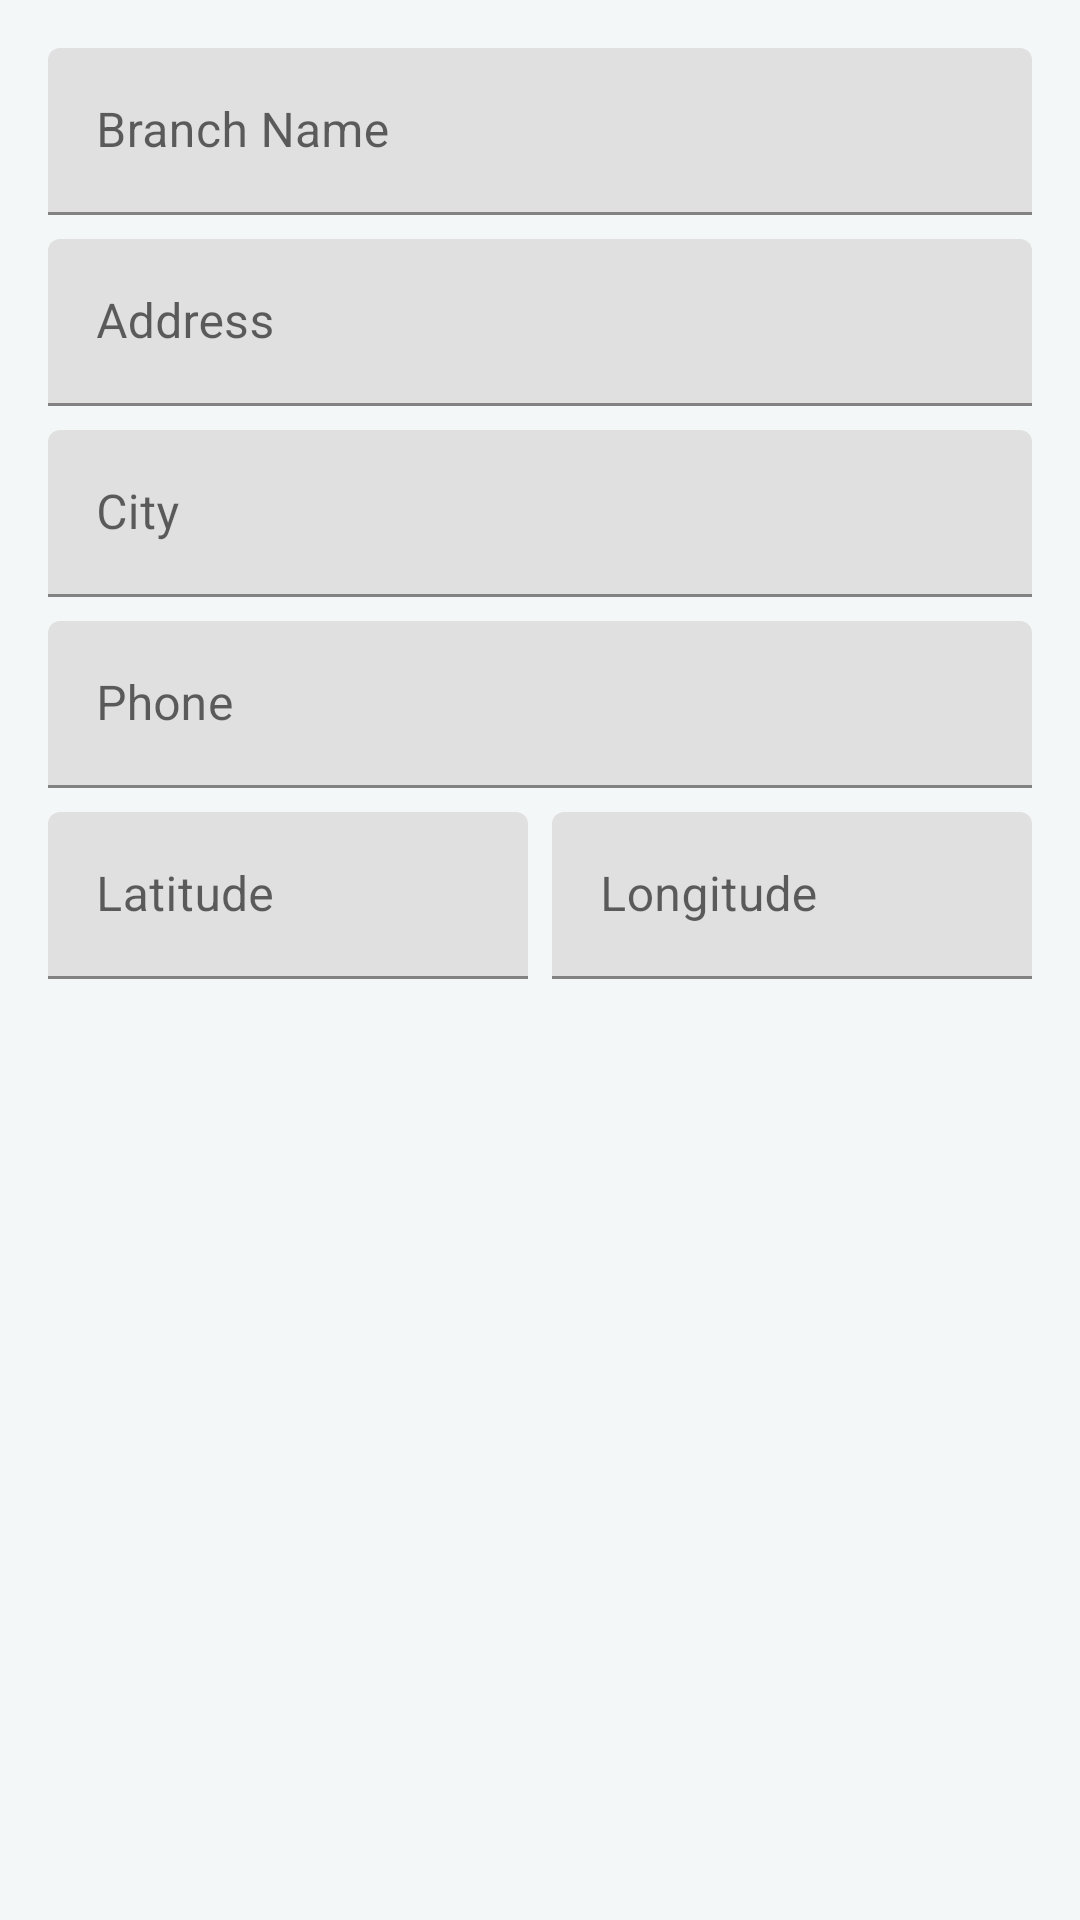

Reconstruct the res/layout file that produces this screen, plus the resources it refers to.
<!-- AndroidManifest.xml: application theme Theme.TechFix -->
<!-- res/layout/dialog_add_branch.xml -->
<?xml version="1.0" encoding="utf-8"?>
<LinearLayout xmlns:android="http://schemas.android.com/apk/res/android"
    android:layout_width="match_parent"
    android:layout_height="wrap_content"
    android:orientation="vertical"
    android:padding="16dp">

    <com.google.android.material.textfield.TextInputLayout
        android:layout_width="match_parent"
        android:layout_height="wrap_content"
        android:hint="Branch Name">
        <com.google.android.material.textfield.TextInputEditText
            android:id="@+id/inputName"
            android:layout_width="match_parent"
            android:layout_height="wrap_content" />
    </com.google.android.material.textfield.TextInputLayout>

    <com.google.android.material.textfield.TextInputLayout
        android:layout_width="match_parent"
        android:layout_height="wrap_content"
        android:layout_marginTop="8dp"
        android:hint="Address">
        <com.google.android.material.textfield.TextInputEditText
            android:id="@+id/inputAddress"
            android:layout_width="match_parent"
            android:layout_height="wrap_content" />
    </com.google.android.material.textfield.TextInputLayout>

    <com.google.android.material.textfield.TextInputLayout
        android:layout_width="match_parent"
        android:layout_height="wrap_content"
        android:layout_marginTop="8dp"
        android:hint="City">
        <com.google.android.material.textfield.TextInputEditText
            android:id="@+id/inputCity"
            android:layout_width="match_parent"
            android:layout_height="wrap_content" />
    </com.google.android.material.textfield.TextInputLayout>

    <com.google.android.material.textfield.TextInputLayout
        android:layout_width="match_parent"
        android:layout_height="wrap_content"
        android:layout_marginTop="8dp"
        android:hint="Phone">
        <com.google.android.material.textfield.TextInputEditText
            android:id="@+id/inputPhone"
            android:layout_width="match_parent"
            android:layout_height="wrap_content" />
    </com.google.android.material.textfield.TextInputLayout>

    <LinearLayout
        android:layout_width="match_parent"
        android:layout_height="wrap_content"
        android:layout_marginTop="8dp"
        android:orientation="horizontal">

        <com.google.android.material.textfield.TextInputLayout
            android:layout_width="0dp"
            android:layout_height="wrap_content"
            android:layout_weight="1"
            android:layout_marginEnd="4dp"
            android:hint="Latitude">
            <com.google.android.material.textfield.TextInputEditText
                android:id="@+id/inputLat"
                android:layout_width="match_parent"
                android:layout_height="wrap_content"
                android:inputType="numberDecimal|numberSigned" />
        </com.google.android.material.textfield.TextInputLayout>

        <com.google.android.material.textfield.TextInputLayout
            android:layout_width="0dp"
            android:layout_height="wrap_content"
            android:layout_weight="1"
            android:layout_marginStart="4dp"
            android:hint="Longitude">
            <com.google.android.material.textfield.TextInputEditText
                android:id="@+id/inputLng"
                android:layout_width="match_parent"
                android:layout_height="wrap_content"
                android:inputType="numberDecimal|numberSigned" />
        </com.google.android.material.textfield.TextInputLayout>
    </LinearLayout>
</LinearLayout>
<!-- resources referenced by this layout -->
<resources>
  <style name="Theme.TechFix" parent="Theme.MaterialComponents.Light.NoActionBar">
          <item name="colorPrimary">@color/primary</item>
          <item name="colorPrimaryDark">@color/primary_dark</item>
          <item name="colorAccent">@color/accent</item>
          <item name="android:statusBarColor">@color/primary_dark</item>
          <item name="android:windowBackground">@color/background</item>
          <item name="android:textColor">@color/text_primary</item>
      </style>
  <color name="primary">#003366</color>
  <color name="primary_dark">#002244</color>
  <color name="accent">#F7941D</color>
  <color name="background">#F4F7F7</color>
  <color name="text_primary">#1A1A1A</color>
</resources>
